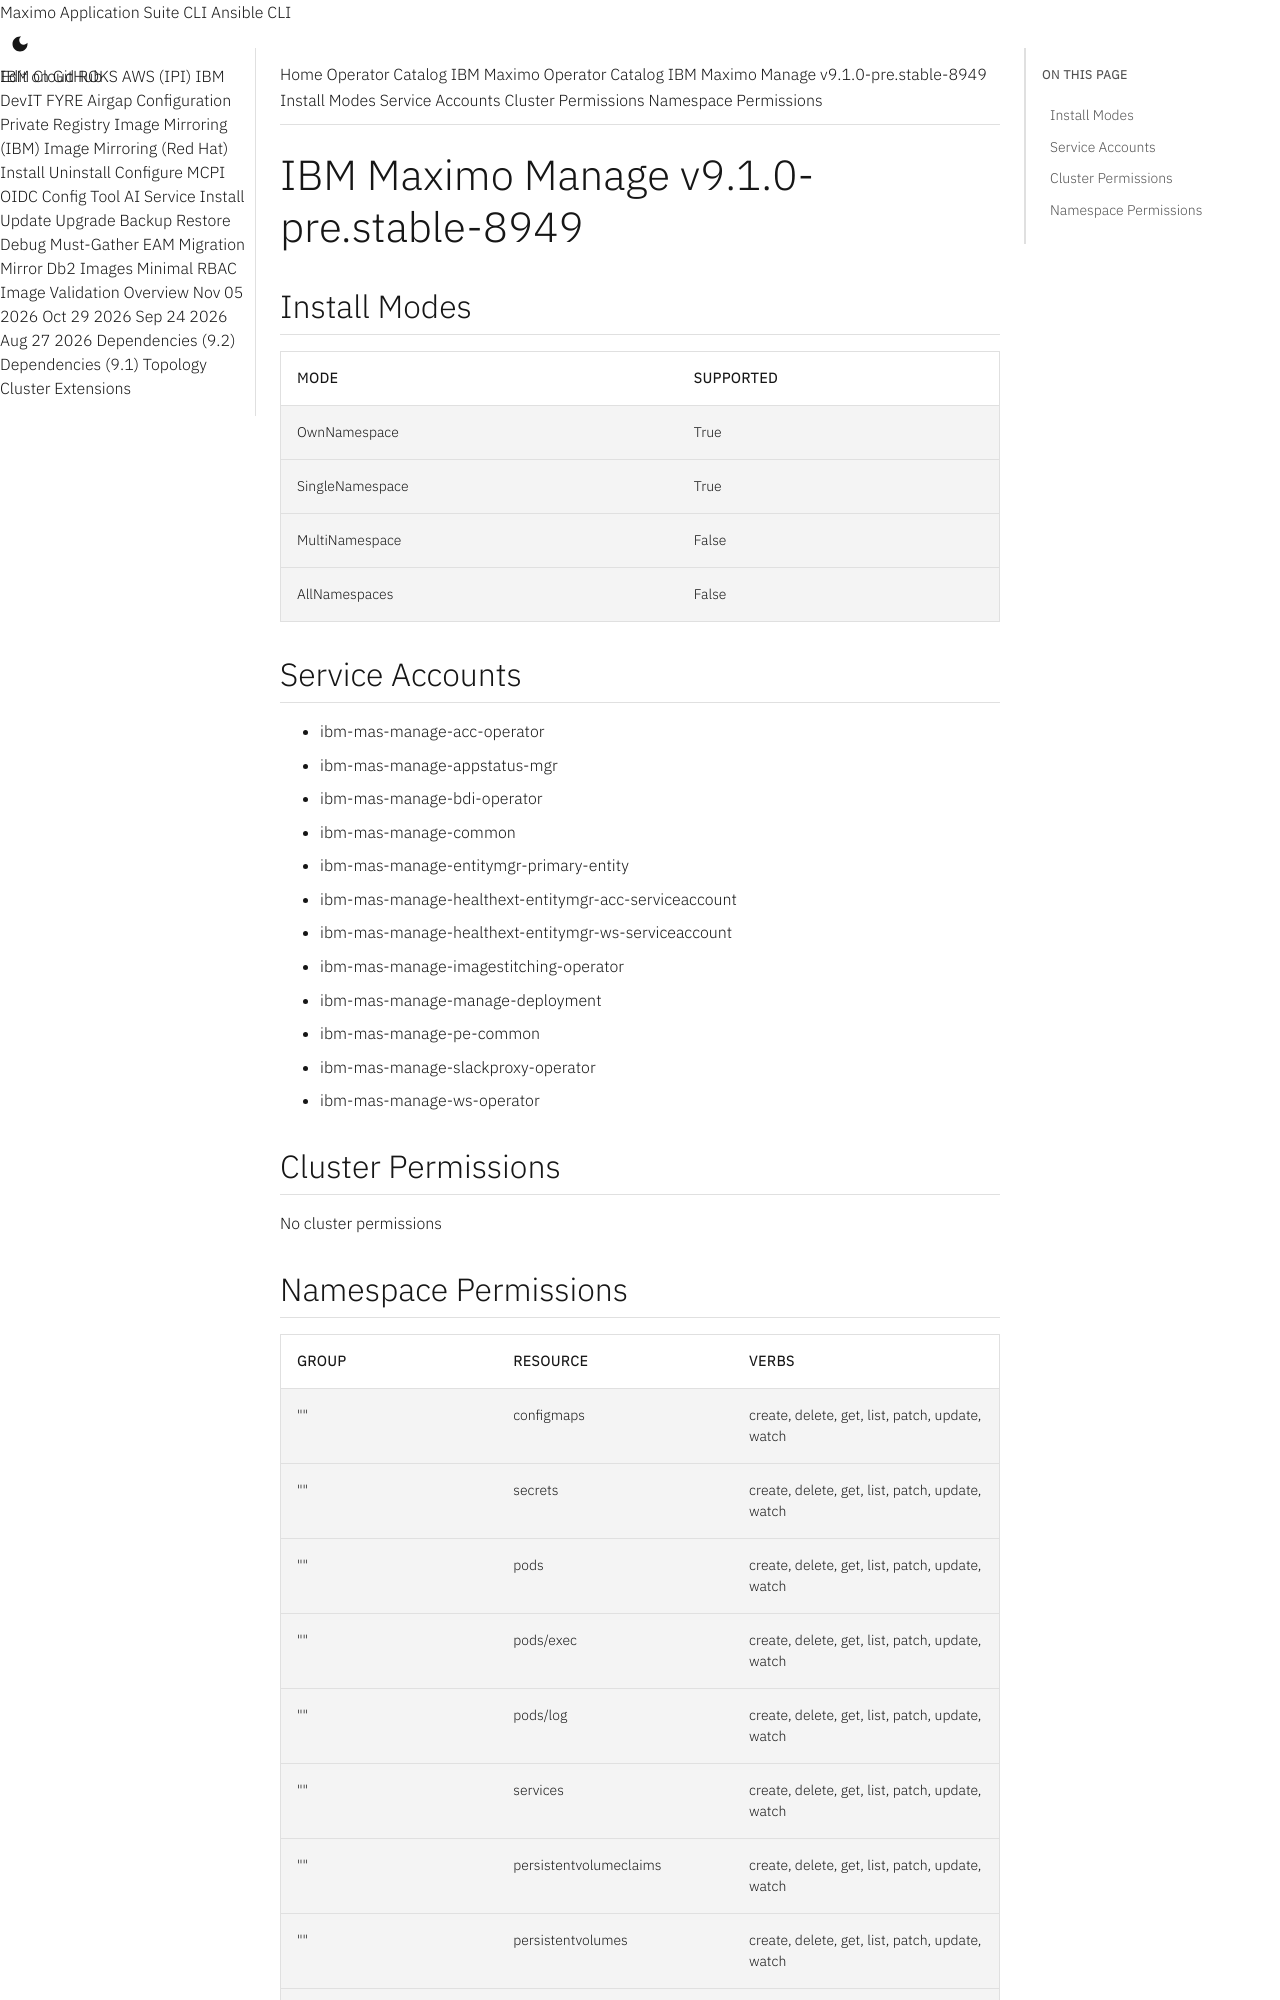

repository: ibm-mas/cli · page: catalogs/packages/ibm-mas-manage/9.1.0-pre.stable-8949/index.html · generator: mkdocs

extra_breadcrumb_title_1: Operator Catalog
extra_breadcrumb_title_2: IBM Maximo Operator Catalog
extra_breadcrumb_url_2: ../../../
nav_title: Operator Catalog

IBM Maximo Manage v9.1.0-pre.stable-8949
================================================================================

Install Modes
--------------------------------------------------------------------------------
| Mode                 | Supported |
| :------------------- | :-------- |
| OwnNamespace         | True      |
| SingleNamespace      | True      |
| MultiNamespace       | False     |
| AllNamespaces        | False     |

Service Accounts
--------------------------------------------------------------------------------
- ibm-mas-manage-acc-operator
- ibm-mas-manage-appstatus-mgr
- ibm-mas-manage-bdi-operator
- ibm-mas-manage-common
- ibm-mas-manage-entitymgr-primary-entity
- ibm-mas-manage-healthext-entitymgr-acc-serviceaccount
- ibm-mas-manage-healthext-entitymgr-ws-serviceaccount
- ibm-mas-manage-imagestitching-operator
- ibm-mas-manage-manage-deployment
- ibm-mas-manage-pe-common
- ibm-mas-manage-slackproxy-operator
- ibm-mas-manage-ws-operator

Cluster Permissions
--------------------------------------------------------------------------------
No cluster permissions
